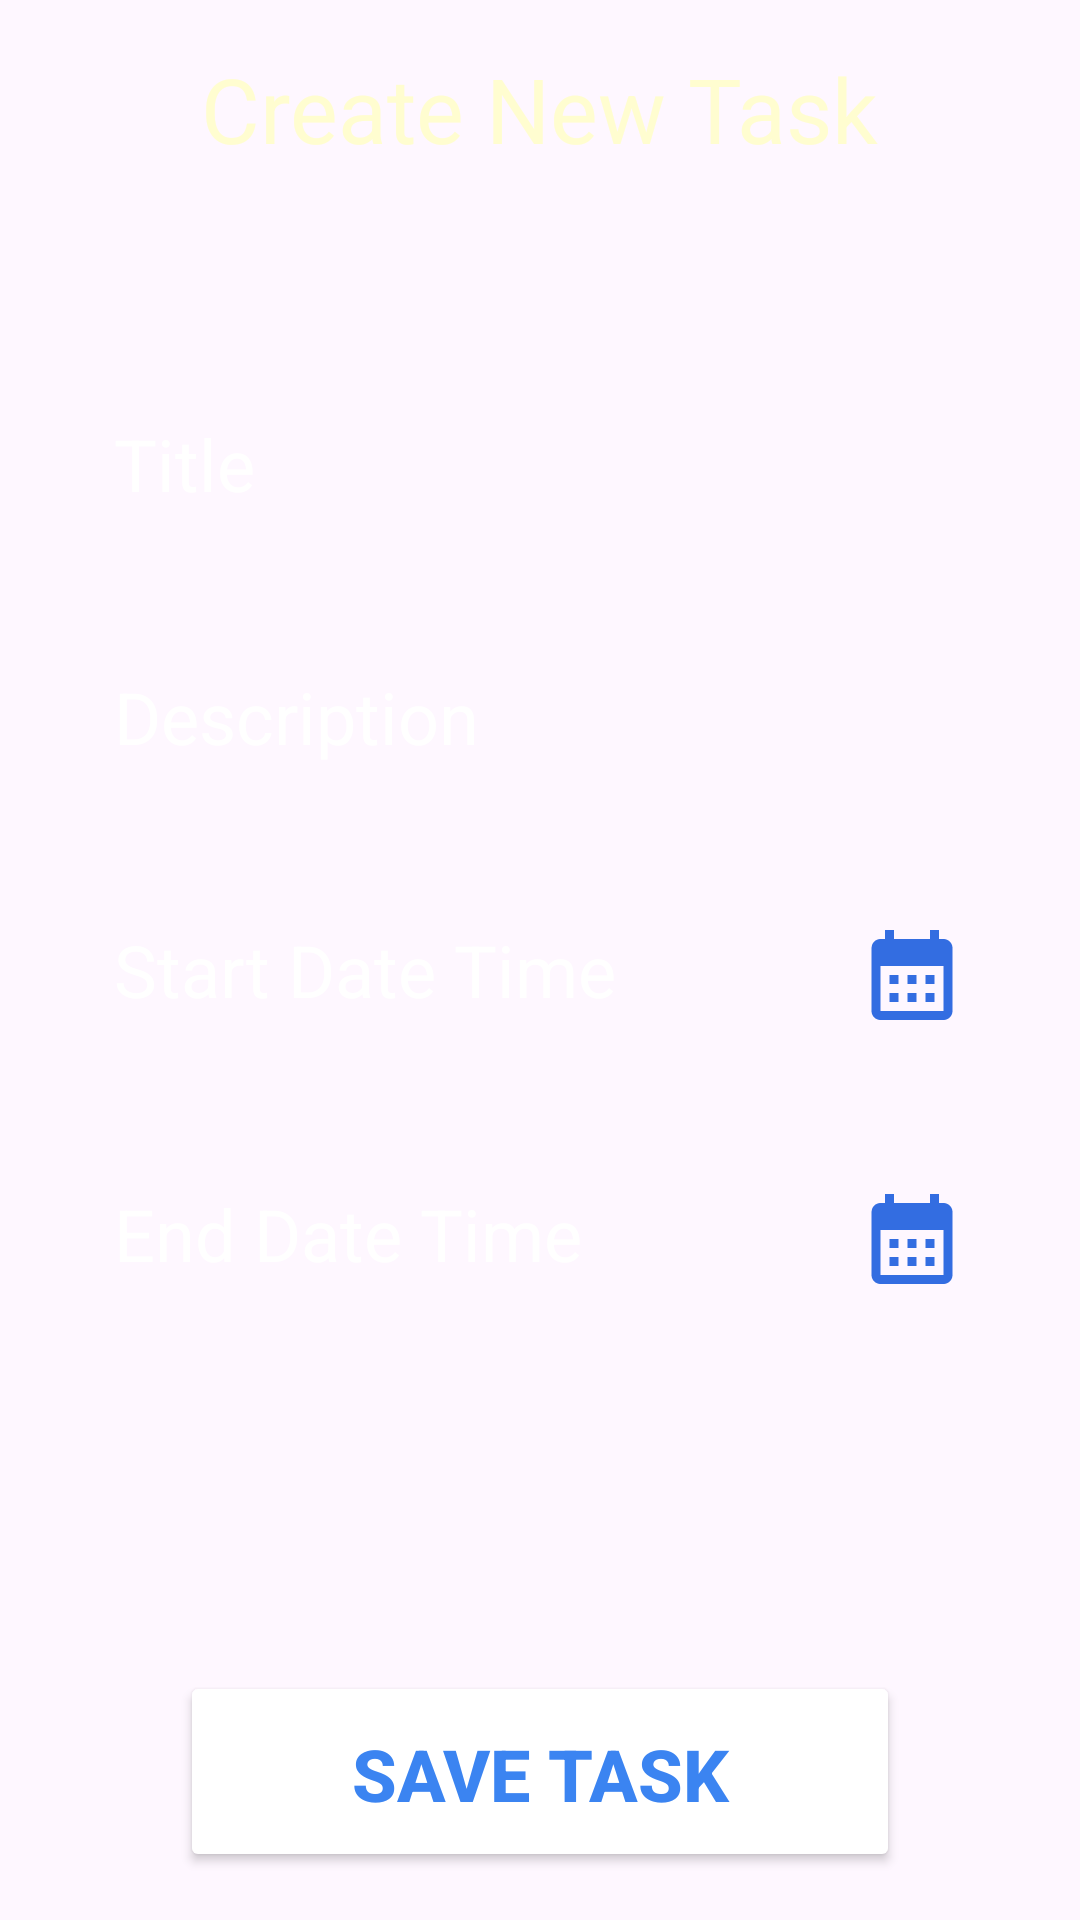

Produce the Android XML layout that renders to this screen, including the resource entries it uses.
<!-- AndroidManifest.xml: application theme Theme.TaskManagerFrontEnd -->
<!-- res/layout/activity_add_task.xml -->
<?xml version="1.0" encoding="utf-8"?>
<RelativeLayout xmlns:android="http://schemas.android.com/apk/res/android"
    xmlns:app="http://schemas.android.com/apk/res-auto"
    xmlns:tools="http://schemas.android.com/tools"
    android:id="@+id/main"
    android:layout_width="match_parent"
    android:layout_height="match_parent"
    android:background="@drawable/login_background"
    android:gravity="center"
    android:padding="16dp"
    tools:context=".Login">

    <LinearLayout
        android:layout_width="320dp"
        android:layout_height="wrap_content"
        android:gravity="center"
        android:orientation="vertical">

        <TextView
            android:id="@+id/textView20"
            android:layout_width="wrap_content"
            android:layout_height="wrap_content"
            android:layout_marginBottom="32dp"
            android:elevation="5.1dp"
            android:text="Create New Task"
            android:textColor="#FFFDD0"
            android:textSize="30sp"
            app:layout_constraintBottom_toTopOf="@+id/scrollView2"
            app:layout_constraintEnd_toEndOf="parent"
            app:layout_constraintStart_toStartOf="parent" />
        <EditText
            android:layout_width="match_parent"
            android:layout_height="match_parent"
            android:layout_marginTop="32dp"
            android:hint="Title"
            android:textColor="@color/white"
            android:textColorHint="@color/white"
            android:textSize="24sp"
            android:background="@drawable/rounded_corner"
            android:padding="18dp"
            android:inputType="text"
            android:id="@+id/txtTitle"/>

        <EditText
            android:layout_width="match_parent"
            android:layout_height="match_parent"
            android:layout_marginTop="16dp"
            android:hint="Description"
            android:textColor="@color/white"
            android:textColorHint="@color/white"
            android:textSize="24sp"
            android:background="@drawable/rounded_corner"
            android:padding="18dp"
            android:inputType="text"
            android:id="@+id/txtDescription"/>
        <TextView
            android:layout_width="match_parent"
            android:layout_height="match_parent"
            android:layout_marginTop="16dp"
            android:hint="Start Date Time"
            android:textColor="@color/white"
            android:textColorHint="@color/white"
            android:textSize="24sp"
            android:background="@drawable/rounded_corner"
            android:padding="18dp"
            android:inputType="text"
            android:drawableRight="@drawable/icon_calendar_36"
            android:id="@+id/txtStartDateTime"/>

        <TextView
            android:layout_width="match_parent"
            android:layout_height="match_parent"
            android:layout_marginTop="16dp"
            android:hint="End Date Time"
            android:textColor="@color/white"
            android:textColorHint="@color/white"
            android:textSize="24sp"
            android:background="@drawable/rounded_corner"
            android:padding="18dp"
            android:inputType="text"
            android:drawableRight="@drawable/icon_calendar_36"
            android:id="@+id/txtEndDateTime"/>

        <Spinner
            android:layout_width="match_parent"
            android:layout_height="wrap_content"
            android:layout_marginTop="16dp"
            android:background="@drawable/rounded_corner"
            android:padding="30dp"
            android:id="@+id/spinnerCategory"
            />

        <Button
            android:layout_width="240dp"
            android:layout_height="wrap_content"
            android:text="SAVE TASK"
            android:textStyle="bold"
            android:backgroundTint="@color/white"
            android:textColor="#3B84F1"
            android:padding="18dp"
            android:layout_marginTop="32dp"
            android:textSize="24dp"
            android:id="@+id/btnAddTask"/>




    </LinearLayout>

</RelativeLayout>
<!-- resources referenced by this layout -->
<resources>
  <!-- drawable icon_calendar_36 (drawable) -->
  <vector xmlns:android="http://schemas.android.com/apk/res/android" android:height="36dp" android:tint="#336DE1" android:viewportHeight="24" android:viewportWidth="24" android:width="36dp">
        
      <path android:fillColor="@android:color/white" android:pathData="M19,4h-1V2h-2v2H8V2H6v2H5C3.89,4 3.01,4.9 3.01,6L3,20c0,1.1 0.89,2 2,2h14c1.1,0 2,-0.9 2,-2V6C21,4.9 20.1,4 19,4zM19,20H5V10h14V20zM9,14H7v-2h2V14zM13,14h-2v-2h2V14zM17,14h-2v-2h2V14zM9,18H7v-2h2V18zM13,18h-2v-2h2V18zM17,18h-2v-2h2V18z"/>
      
  </vector>
  <style name="Theme.TaskManagerFrontEnd" parent="Base.Theme.TaskManagerFrontEnd" />
  <style name="Base.Theme.TaskManagerFrontEnd" parent="Theme.Material3.DayNight.NoActionBar">
          
          
      </style>
  <!-- not gathered from this repository: default colours our renderer supplied (Android Studio template values) -->
  <color name="white">#FFFFFFFF</color>
</resources>
